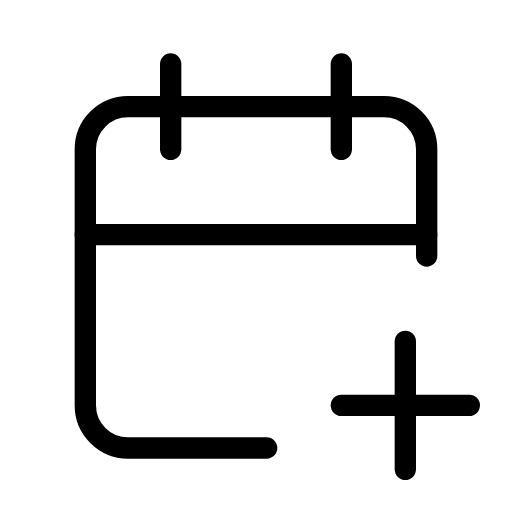
t = 0.00 s
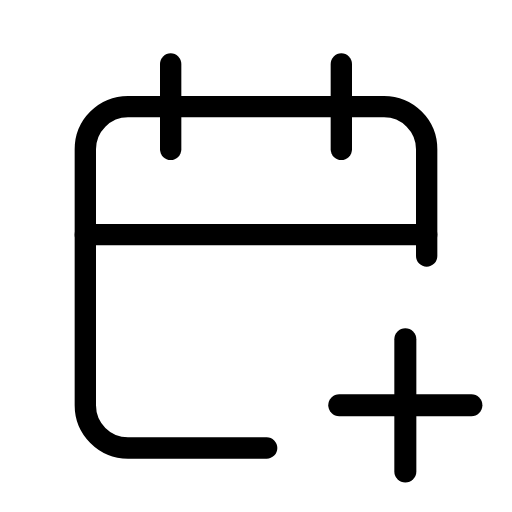
t = 0.25 s
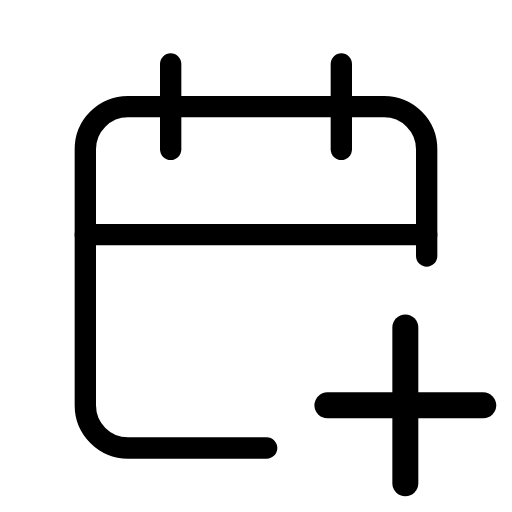
t = 0.75 s
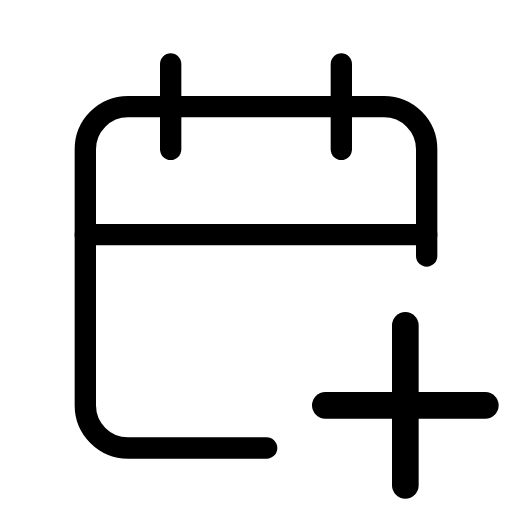
t = 1.00 s
t = 1.25 s: frame unchanged from t = 0.75 s, image omitted
t = 1.75 s: frame unchanged from t = 0.25 s, image omitted

The animated SVG that drew these frames (rendered in a browser with its animation timeline set to each time). Animation: 1 SMIL element (animateTransform=1); one cycle of 2.00 s, repeats indefinitely.

<svg xmlns="http://www.w3.org/2000/svg" width="24" height="24" viewBox="0 0 24 24" fill="none" stroke="currentColor"
     stroke-width="1" stroke-linecap="round" stroke-linejoin="round"
     class="icon icon-tabler icons-tabler-animated icon-tabler-calendar-plus">
    <path stroke="none" d="M0 0h24v24H0z" fill="none"/>
    <path d="M12.5 21h-6.5a2 2 0 0 1 -2 -2v-12a2 2 0 0 1 2 -2h12a2 2 0 0 1 2 2v5"/>
    <path d="M16 3v4"/>
    <path d="M8 3v4"/>
    <path d="M4 11h16"/>
    <g transform="translate(19 19)">
        <g>
            <animateTransform attributeName="transform" type="scale" values="1;1.25;1" dur="2s" repeatCount="indefinite" keyTimes="0;0.5;1" calcMode="spline" keySplines="0.42 0 0.58 1;0.42 0 0.58 1"/>
            <g transform="translate(-19 -19)">
                <path d="M16 19h6"/>
                <path d="M19 16v6"/>
            </g>
        </g>
    </g>
</svg>
